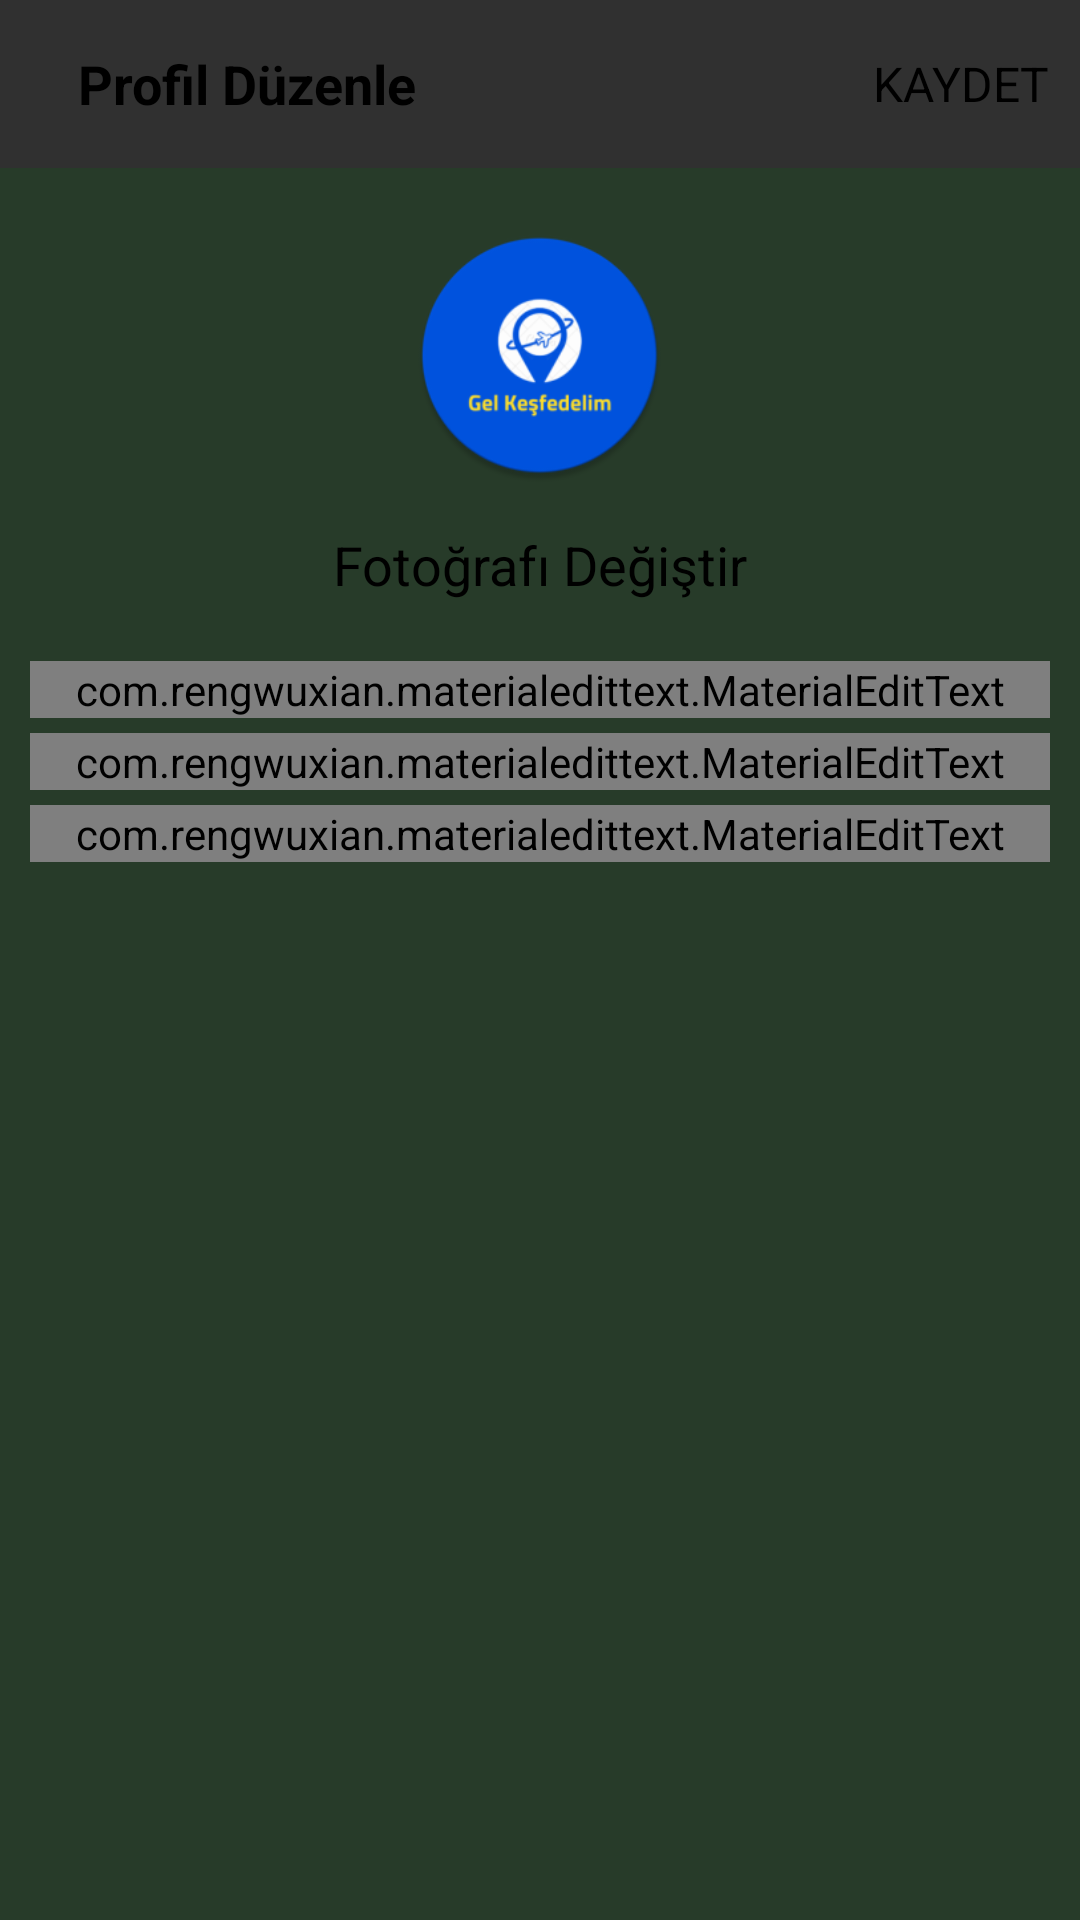

Android layout source for this screen:
<!-- AndroidManifest.xml: application theme AppTheme -->
<!-- res/layout/activity_profil_duzenle.xml -->
<?xml version="1.0" encoding="utf-8"?>
<LinearLayout
    xmlns:android="http://schemas.android.com/apk/res/android"
    xmlns:app="http://schemas.android.com/apk/res-auto"
    xmlns:tools="http://schemas.android.com/tools"
    android:layout_width="match_parent"
    android:layout_height="match_parent"
    android:background="@color/petrol_yesili"
    android:orientation="vertical"
    tools:context=".ProfilDuzenleActivity">

    <com.google.android.material.appbar.AppBarLayout
        android:id="@+id/bar_profilDuzenleActivity"
        android:background="?android:attr/windowBackground"
        android:layout_width="match_parent"
        android:layout_height="wrap_content">

       <androidx.appcompat.widget.Toolbar
           android:id="@+id/toolbar_profilDuzenleActivity"
           android:background="?android:attr/windowBackground"
           android:layout_width="match_parent"
           android:layout_height="wrap_content">

           <RelativeLayout
               android:layout_width="match_parent"
               android:layout_height="wrap_content">
               <ImageView
                   android:id="@+id/kapat_resmi_profilDuzenleActivity"
                   android:layout_centerVertical="true"
                   android:layout_alignParentStart="true"
                   android:layout_width="wrap_content"
                   android:layout_height="wrap_content"
                   android:src="@drawable/ic_close"
                   android:layout_alignParentLeft="true" />
               <TextView
                   android:layout_toEndOf="@+id/kapat_resmi_profilDuzenleActivity"
                   android:text="Profil Düzenle"
                   android:textStyle="bold"
                   android:textColor="@color/black"
                   android:layout_centerVertical="true"
                   android:layout_marginStart="10dp"
                   android:textSize="18sp"
                   android:layout_width="wrap_content"
                   android:layout_height="wrap_content"
                   android:layout_toRightOf="@+id/kapat_resmi_profilDuzenleActivity"
                   android:layout_marginLeft="10dp" />

               <TextView
                   android:id="@+id/txt_kaydet_profilDuzenleActivity"
                   android:textSize="16sp"
                   android:textColor="@color/black"
                   android:text="KAYDET"
                   android:layout_centerVertical="true"
                   android:layout_alignParentEnd="true"
                   android:layout_marginRight="10dp"
                   android:layout_width="wrap_content"
                   android:layout_height="wrap_content"
                   android:layout_alignParentRight="true" />



           </RelativeLayout>



       </androidx.appcompat.widget.Toolbar>



    </com.google.android.material.appbar.AppBarLayout>

    <LinearLayout
        android:layout_width="match_parent"
        android:layout_height="wrap_content"
        android:orientation="vertical"
        android:padding="10dp">

        <ImageView
            android:layout_width="85dp"
            android:layout_height="85dp"
            android:src="@mipmap/ic_launcher"
            android:layout_gravity="center"
            android:id="@+id/profil_resmi_profilDuzenleActivity"
            android:layout_margin="10dp"/>

        <TextView
            android:textColor="@color/black"
            android:layout_gravity="center"
            android:textSize="18sp"
            android:layout_marginTop="5dp"
            android:id="@+id/txt_degistir"
            android:text="Fotoğrafı Değiştir"
            android:layout_width="wrap_content"
            android:layout_height="wrap_content"/>

        <com.rengwuxian.materialedittext.MaterialEditText
            android:hint="Adınız"
            android:id="@+id/material_edt_txt_ad_profilDuzenleActivity"
            android:layout_marginTop="20dp"
            app:met_floatingLabel="normal"
            android:layout_width="match_parent"
            android:layout_height="wrap_content"/>
        <com.rengwuxian.materialedittext.MaterialEditText
            android:hint="Kullanıcı Adınız"
            android:id="@+id/material_edt_txt_kullaniciadi_profilDuzenleActivity"
            android:layout_marginTop="5dp"
            app:met_floatingLabel="normal"
            android:layout_width="match_parent"
            android:layout_height="wrap_content"/>
        <com.rengwuxian.materialedittext.MaterialEditText
            android:hint="Biyografiniz"
            android:id="@+id/material_edt_txt_biyografi_profilDuzenleActivity"
            android:layout_marginTop="5dp"
            app:met_floatingLabel="normal"
            android:layout_width="match_parent"
            android:layout_height="wrap_content"/>


    </LinearLayout>

</LinearLayout>
<!-- resources referenced by this layout -->
<resources>
  <color name="black">#FF000000</color>
  <color name="petrol_yesili">#3205650F</color>
  <!-- mipmap ic_launcher: png bitmap (mipmap-mdpi, 2568 bytes) -->
  <style name="AppTheme" parent="Theme.AppCompat.NoActionBar">
  
  
          
          <item name="colorPrimary">@color/purple_500</item>
          <item name="colorPrimaryVariant">@color/purple_700</item>
          <item name="colorOnPrimary">@color/white</item>
          
          <item name="colorSecondary">@color/teal_200</item>
          <item name="colorSecondaryVariant">@color/teal_700</item>
          <item name="colorOnSecondary">@color/black</item>
          
          <item name="android:statusBarColor" tools:targetApi="l">?attr/colorPrimaryVariant</item>
          
      </style>
  <color name="purple_500">#FFFFFFFF</color>
  <color name="purple_700">#FFFFFFFF</color>
  <color name="white">#FFFFFFFF</color>
  <color name="teal_200">#FF03DAC5</color>
  <color name="teal_700">#FF018786</color>
</resources>
